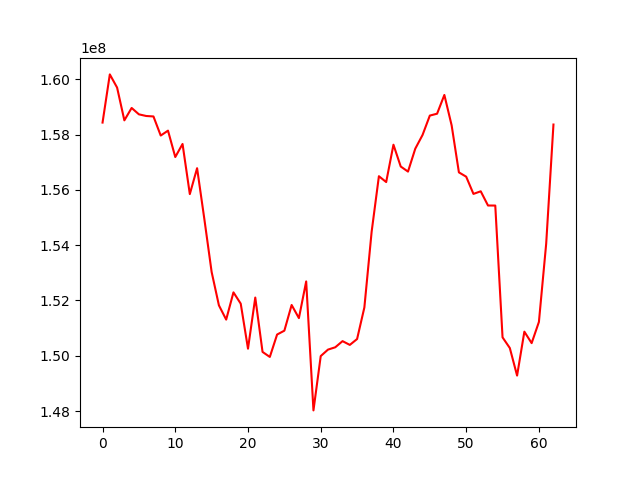

The data file committed next to this chart (first rows):
, 0
0, 158434213
1, 160176725
2, 159700145
3, 158514913
4, 158963152
5, 158732431
6, 158672676
7, 158655787
8, 157965455
9, 158142534
10, 157188141
11, 157660498
12, 155847463
13, 156784748
14, 154941017
15, 153030464
16, 151824584
17, 151308701
18, 152293885
19, 151885322
20, 150257175
21, 152105729
22, 150140145
23, 149958257
24, 150768599
25, 150908411
26, 151837361
27, 151363206
28, 152689128
29, 148025022
30, 149989777
31, 150223913
32, 150308004
33, 150529985
34, 150393629
35, 150606428
36, 151746721
37, 154487292
38, 156494812
39, 156283071
40, 157633837
41, 156845194
42, 156661724
43, 157490008
44, 157985989
45, 158686945
46, 158755600
47, 159433238
48, 158333908
49, 156633240
50, 156477492
51, 155855083
52, 155948995
53, 155435148
54, 155433451
55, 150666682
56, 150280926
57, 149283815
58, 150872616
59, 150457595
... 3 more rows
